Dataset: dataset_scientific_split (GitHub, singuyen0312e9/MangoLeaf). Classes: anthracnose, bacterial canker, bacterial spot, cutting weevil, die back, gall midge, healthy, powdery mildew, sooty mould.

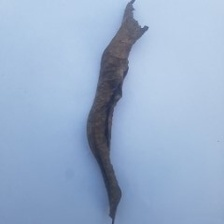
Label: die back

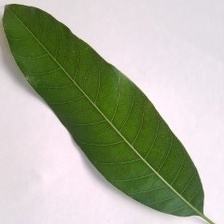
Label: healthy

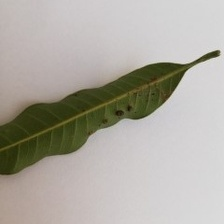
Label: gall midge

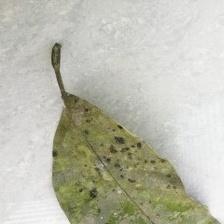
Label: sooty mould

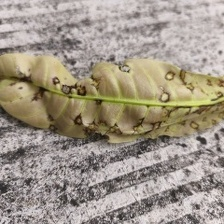
Label: bacterial spot

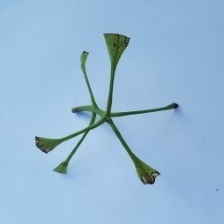
Label: cutting weevil
